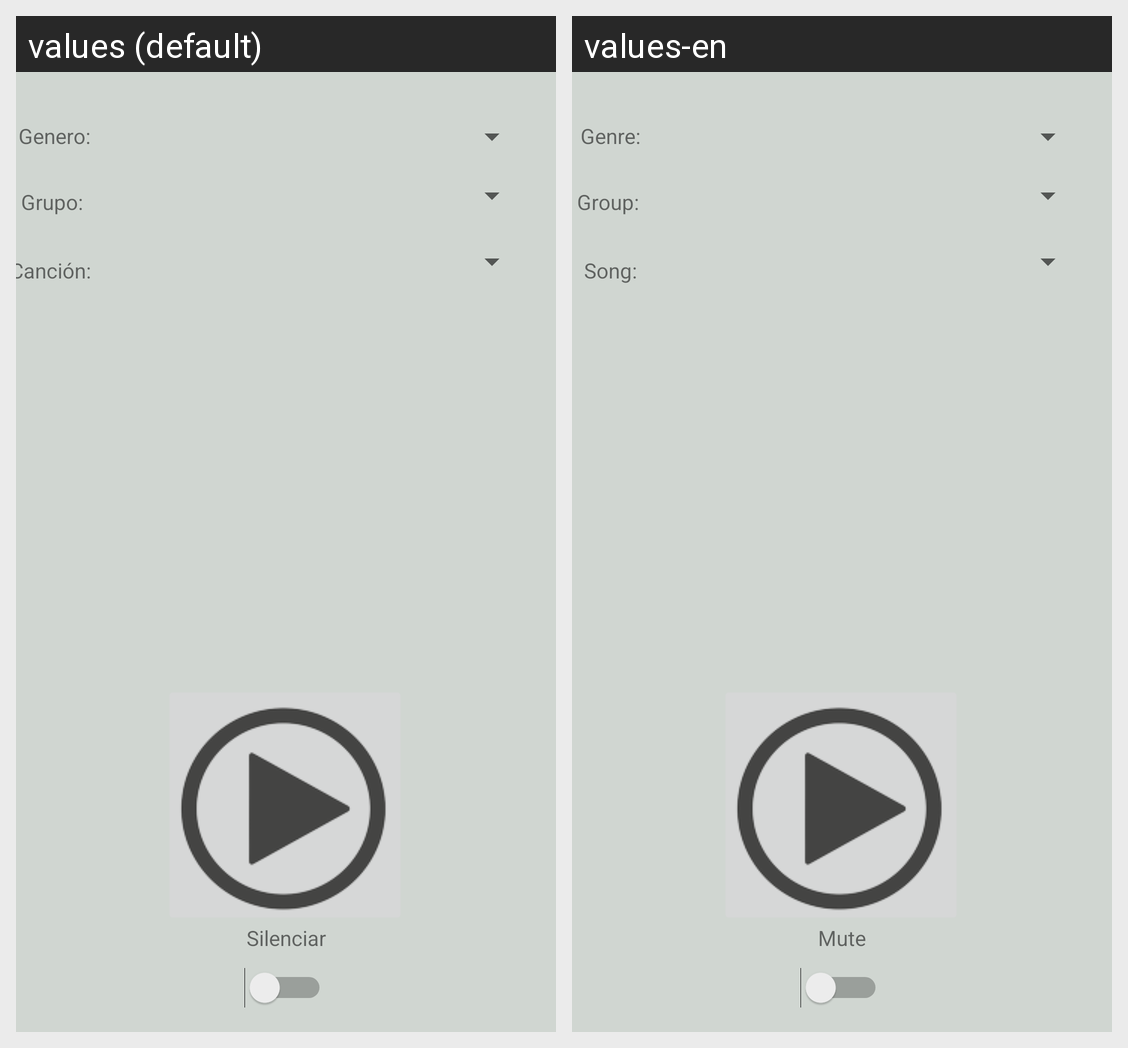

Here is an Android app screen in its default locale and in the app's own translations. Write out the translated-string differences for the strings that appear on this screen.
Android screen res/layout/activity_reproductor.xml rendered under 2 locales, left to right: values (default), values-en. Device: Nexus 5 (rendered at 1080×1920; each locale shown at half size, 540×960, under a caption strip naming it); theme Theme.Music4LL.
Strings drawn on this screen, with the default value and each locale's value (text and hints the layout hard-codes, and strings that could not be matched under every locale, appear in the picture but are not listed):

muteUnmute
  values: Silenciar
  values-en: Mute

txtGeneros
  values: Genero:
  values-en: Genre:

txtGrupos
  values: Grupo:
  values-en: Group:

txtTemas
  values: Canción:
  values-en: Song:
